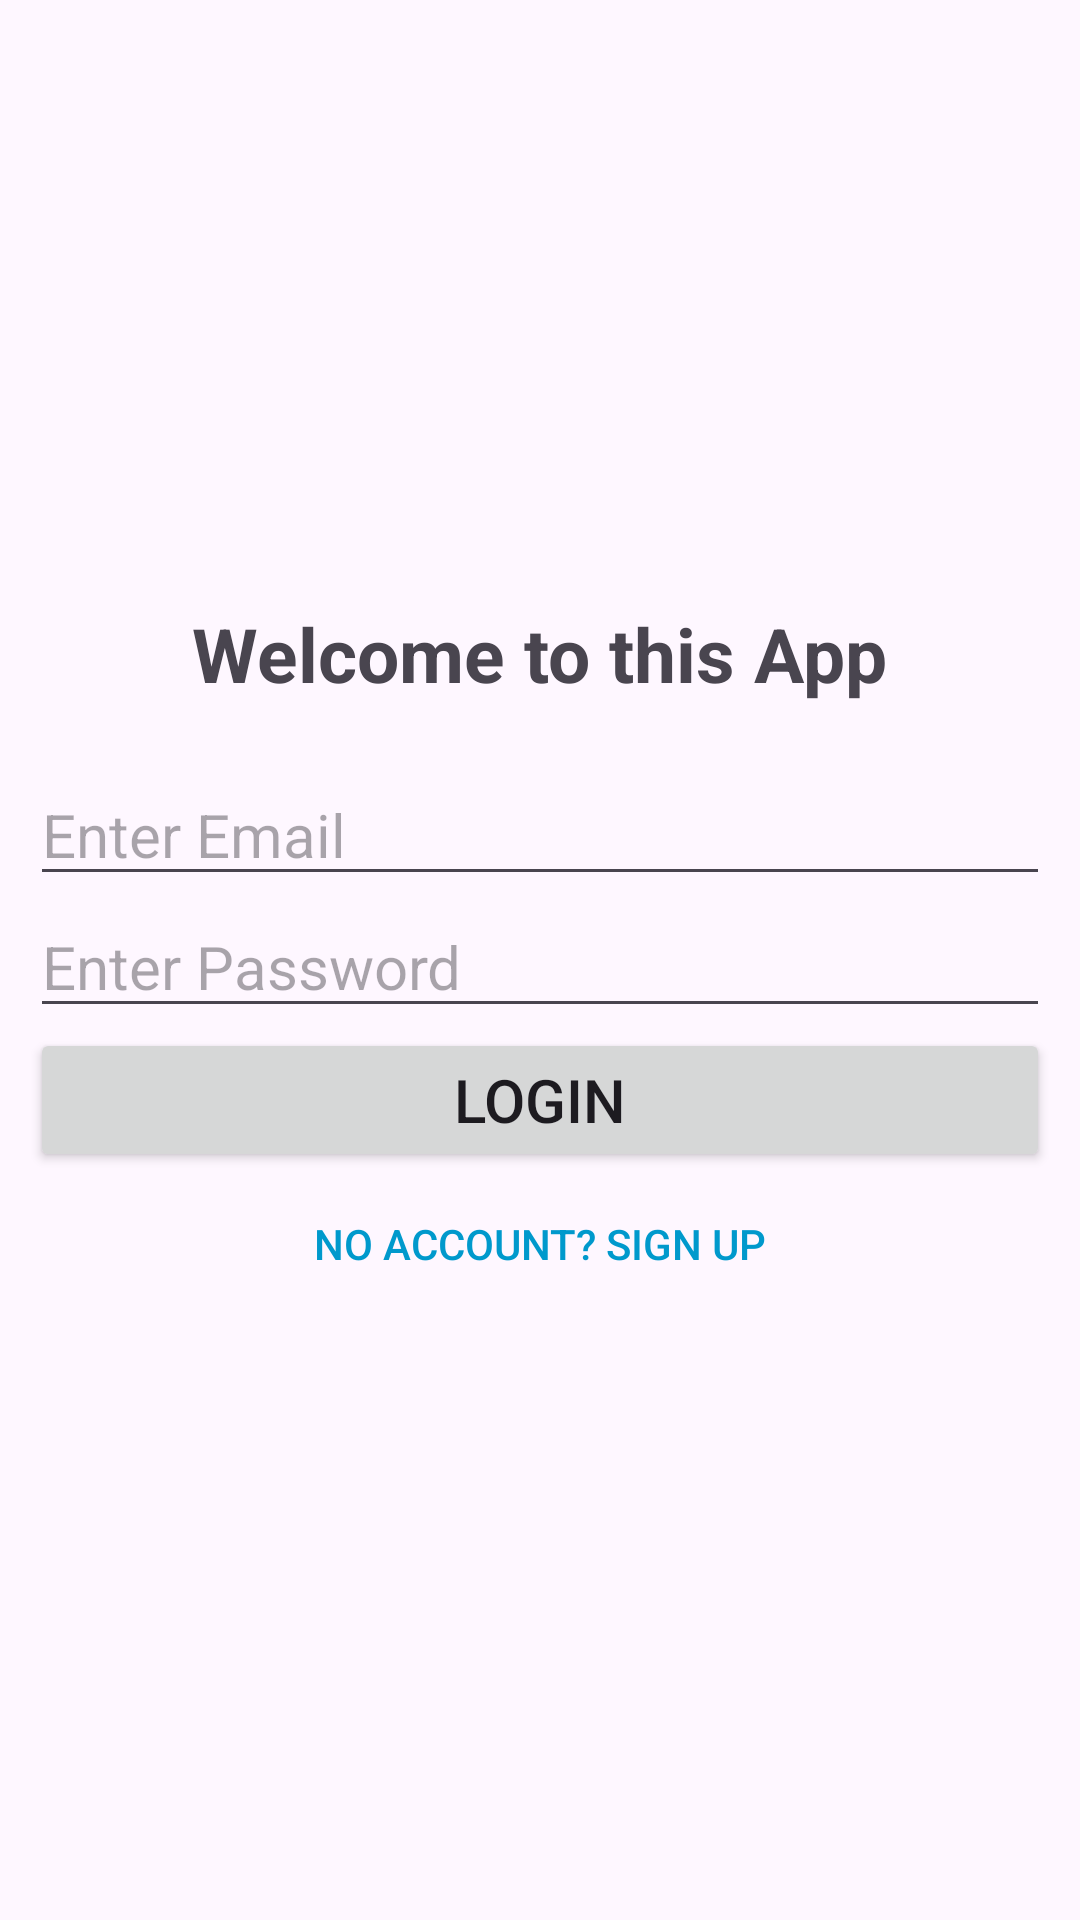

Here is an Android app screen rendered from its layout file. Give the layout XML and the strings, colors and styles it references.
<!-- AndroidManifest.xml: application theme Theme.ClubRegistration -->
<!-- res/layout/activity_main.xml -->
<LinearLayout xmlns:android="http://schemas.android.com/apk/res/android"
    android:orientation="vertical"
    android:gravity="center"
    android:layout_width="match_parent"
    android:layout_height="match_parent"
    android:padding="10sp">

    <TextView
        android:id="@+id/textToLogin"
        android:layout_width="wrap_content"
        android:layout_height="wrap_content"
        android:text="Welcome to this App"
        android:textStyle="bold"
        android:textSize="25sp"
        android:layout_marginBottom="20dp"/>

    <EditText
        android:id="@+id/email"
        android:hint="Enter Email"
        android:inputType="textEmailAddress"
        android:textSize="20sp"
        android:layout_width="match_parent"
        android:layout_height="wrap_content"/>

    <EditText
        android:id="@+id/password"
        android:hint="Enter Password"
        android:inputType="textPassword"
        android:layout_width="match_parent"
        android:textSize="20sp"
        android:layout_height="wrap_content"/>

    <Button
        android:id="@+id/loginBtn"
        android:text="Login"
        android:textSize="20sp"
        android:layout_width="match_parent"
        android:layout_height="wrap_content"/>

    <Button
        android:id="@+id/goToSignup"
        android:text="No account? Sign Up"
        android:layout_width="match_parent"
        android:layout_height="wrap_content"
        android:background="@android:color/transparent"
        android:textColor="@android:color/holo_blue_dark"/>
</LinearLayout>
<!-- resources referenced by this layout -->
<resources>
  <style name="Theme.ClubRegistration" parent="Base.Theme.ClubRegistration" />
  <style name="Base.Theme.ClubRegistration" parent="Theme.Material3.DayNight.NoActionBar">
          
          
      </style>
</resources>
